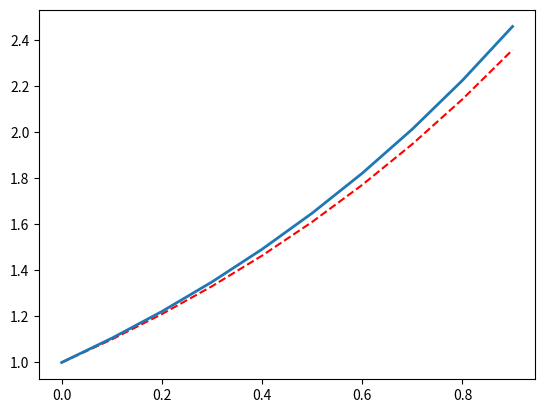

Recreate this plot in Python. (Note: this script raises an exception after producing the figure.)
import matplotlib.pyplot as plt
import numpy as np
def euler(a,b, n, x_0):
    h = 1.0*(b-a)/n
    
    x = [x_0]
    t = [h*i for i in range(n)]

    for i in range(1, n):
        dx= x[i-1] # function x' = x
        x.append(x[i-1] + h*dx)
        
    return t, x


t, x = euler(0,1,10,1)
plt.plot(t, x, 'r--')
plt.plot(t, np.exp(t), lw = 2) #exact solution
plt.show()

raw_input()

    
